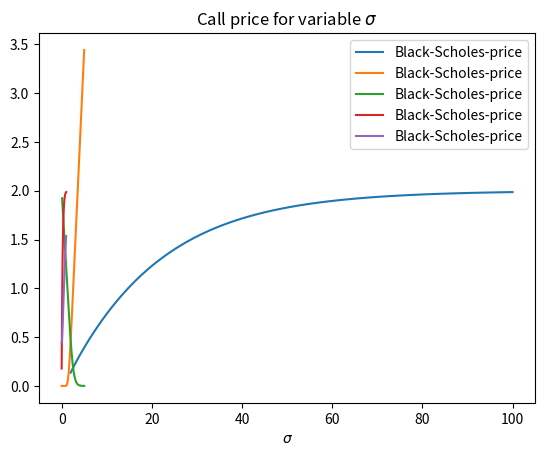

Python code for this plot:
import numpy as np  # Import packages numpy and matplotlib
import matplotlib.pyplot as plt 
from scipy.stats import norm  # Import norm to get access to the normal distribution function

T = 5 # Time horizon
S0 = 2
K = 2
r = 0.05
sigma = 0.1

def black_scholes_price(T,S0,K,r,sigma):
    d1 = 1/(sigma*np.sqrt(T))*( np.log(S0/K)+(r+(sigma**2)/2)*T )
    d2 = d1-sigma*np.sqrt(T)
    return S0*norm.cdf(d1)-K*np.exp(-r*T)*norm.cdf(d2)

# Function in terms of T
values = np.zeros(100) # T from 1 to 100
for i in range(100):
    values[i] = black_scholes_price(i,S0,K,r,sigma)
x = np.linspace(1,100,100)
plt.plot(x,values, label="Black-Scholes-price")
plt.title("Call price for variable T")
plt.legend(loc="best")
plt.xlabel("T")
plt.show()

# Function in terms of S0
values = np.zeros(51) # S0 from 0 to 5
for i in range(50+1):
    values[i] = black_scholes_price(T,i/10,K,r,sigma)
x = np.linspace(0,5,51)
plt.plot(x,values, label="Black-Scholes-price")
plt.title("Call price for variable "+  r'$S_0$')
plt.legend(loc="best")
plt.xlabel(r'$S_0$')
plt.show()

# Function in terms of K
values = np.zeros(50) # K from 0.1 to 5
for i in range(50):
    values[i] = black_scholes_price(T,S0,(i+1)/10,r,sigma)
x = np.linspace(0.1,5,50)
plt.plot(x,values, label="Black-Scholes-price")
plt.title("Call price for variable K")
plt.legend(loc="best")
plt.xlabel("K")
plt.show()

# Function in terms of r
values = np.zeros(101) # r from 0 to 1
for i in range(100+1):
    values[i] = black_scholes_price(T,S0,K,i/100,sigma)
x = np.linspace(0,1,101)
plt.plot(x,values, label="Black-Scholes-price")
plt.title("Call price for variable r")
plt.legend(loc="best")
plt.xlabel("r")
plt.show()

# Function in terms of sigma
values = np.zeros(101) # sigma from 0 to 1
for i in range(100+1):
    values[i] = black_scholes_price(T,S0,K,r,i/100)
x = np.linspace(0,1,101)
plt.plot(x,values, label="Black-Scholes-price")
plt.title("Call price for variable "+  r'$\sigma$')
plt.legend(loc="best")
plt.xlabel(r'$\sigma$')
plt.show()